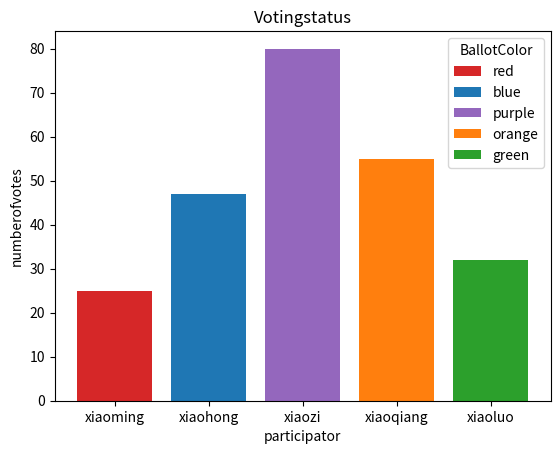

Reproduce this figure in Python.
import matplotlib.pyplot as plt
fig,ax=plt.subplots()
fruits=['xiaoming','xiaohong','xiaozi','xiaoqiang','xiaoluo']
counts=[25,47,80,55,32]
bar_labels=['red','blue','purple','orange','green']
bar_colors=['tab:red','tab:blue','tab:purple','tab:orange','tab:green']

ax.bar(fruits,counts,label=bar_labels,color=bar_colors)
ax.set_xlabel('participator')
ax.set_ylabel('numberofvotes')
ax.set_title('Votingstatus')
ax.legend(title='BallotColor')
plt.show()



